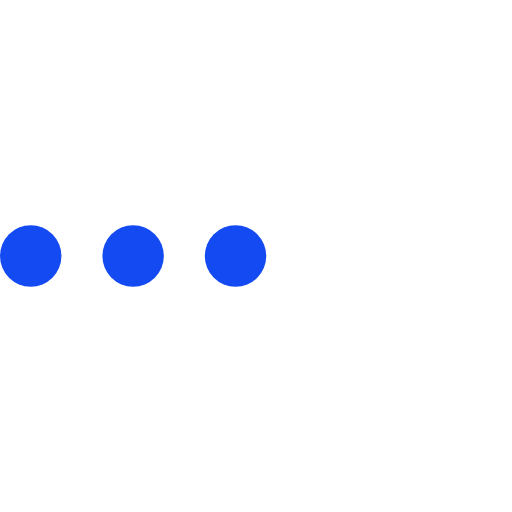
t = 0.00 s
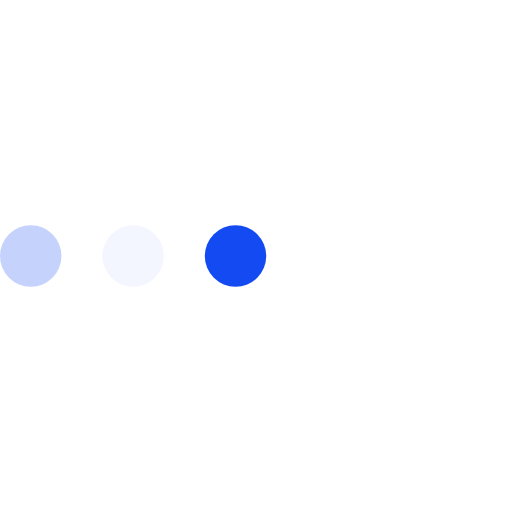
t = 0.23 s
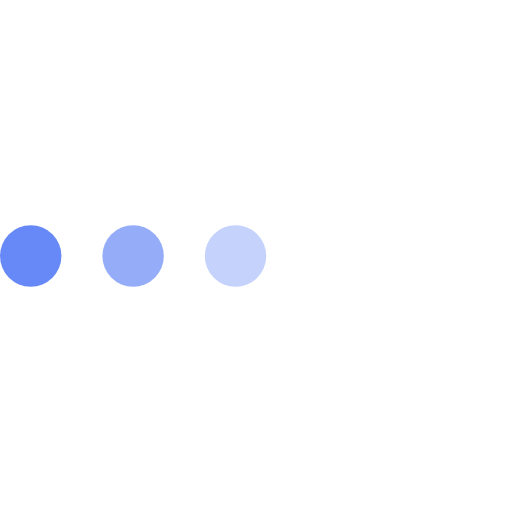
t = 0.43 s
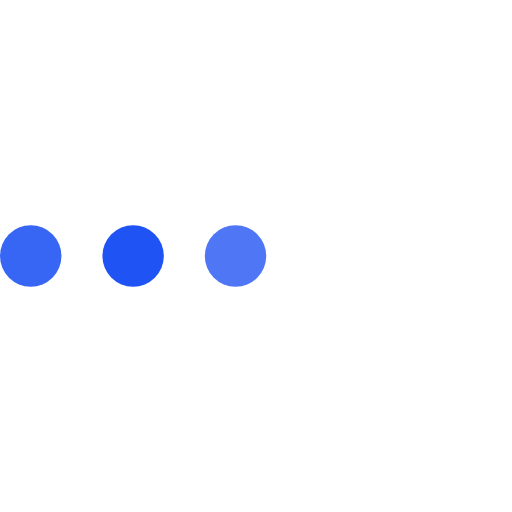
t = 0.68 s
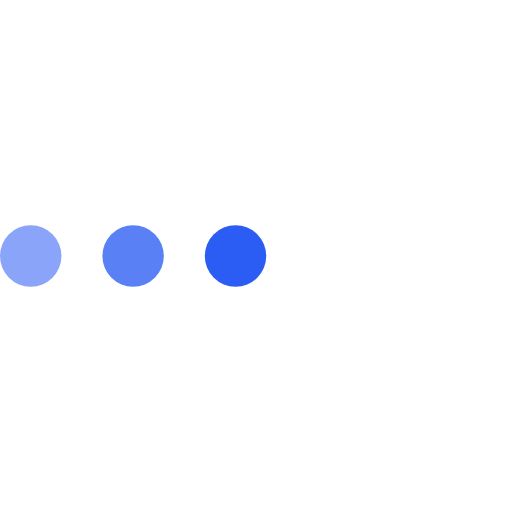
t = 0.85 s
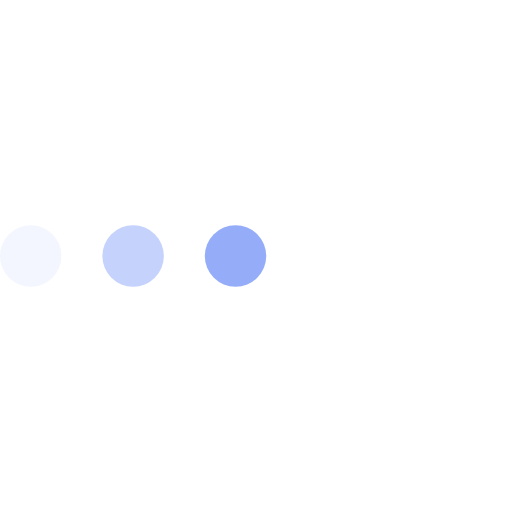
t = 1.08 s

The animated SVG that drew these frames (rendered in a browser with its animation timeline set to each time). Animation: 3 SMIL elements (animate=3); one cycle of 1.30 s, repeats indefinitely.

<svg version="1.1" id="L4" xmlns="http://www.w3.org/2000/svg" xmlns:xlink="http://www.w3.org/1999/xlink" x="0px" y="0px"
     viewBox="0 0 100 100" enable-background="new 0 0 0 0" xml:space="preserve">
  <circle fill="#144af2" stroke="none" cx="6" cy="50" r="6">
    <animate
            attributeName="opacity"
            dur="1s"
            values="0;1;0"
            repeatCount="indefinite"
            begin="0.1"/>
  </circle>
    <circle fill="#144af2" stroke="none" cx="26" cy="50" r="6">
    <animate
            attributeName="opacity"
            dur="1s"
            values="0;1;0"
            repeatCount="indefinite"
            begin="0.2"/>
  </circle>
    <circle fill="#144af2" stroke="none" cx="46" cy="50" r="6">
    <animate
            attributeName="opacity"
            dur="1s"
            values="0;1;0"
            repeatCount="indefinite"
            begin="0.3"/>
  </circle>
</svg>
